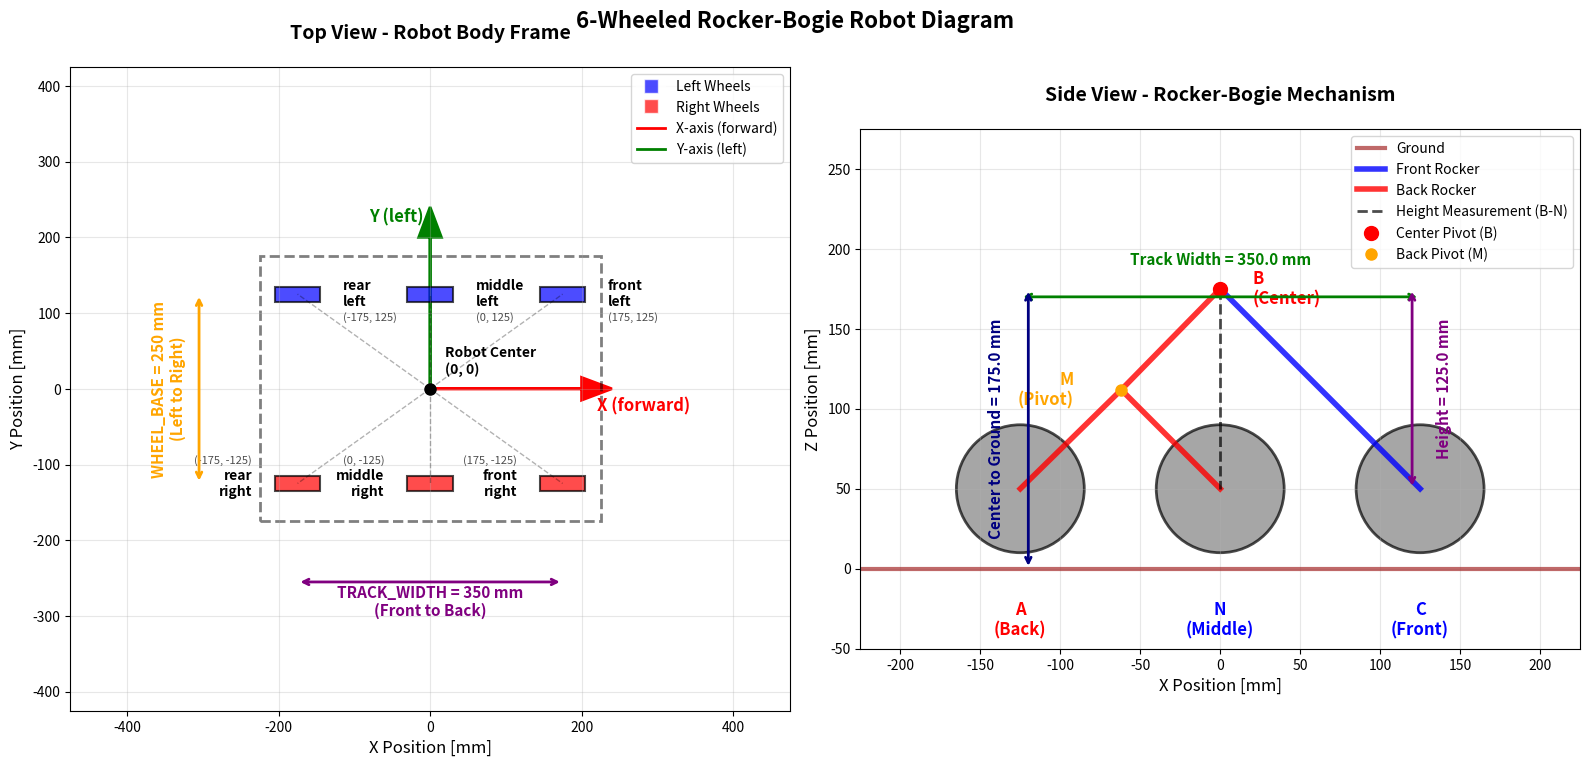

Recreate this plot in Python.
import sys
from math import sqrt
import matplotlib.pyplot as plt

# ------ RBM Inputs ------
WHEEL_RADIUS = 50  # The wheel radius [mm]
WHEEL_BASE = 250  # Wheel to Wheel distance along the Robot Y-axis [mm]
# The back to front wheel distance along the Robot X-axis [mm]
TRACK_WIDTH = 350
IMAGE_FILE = "rocker_bogie_diagram.png"
# ------------------------

# Wheel locations for top-down view: WHEEL_BASE is Y-axis (left-right), TRACK_WIDTH is X-axis (front-back)
WHEEL_LOCATIONS = {
    "front_left": (TRACK_WIDTH / 2, WHEEL_BASE / 2),      # Front left
    "middle_left": (0, WHEEL_BASE / 2),                   # Middle left
    "rear_left": (-TRACK_WIDTH / 2, WHEEL_BASE / 2),      # Rear left
    "front_right": (TRACK_WIDTH / 2, -WHEEL_BASE / 2),    # Front right
    "middle_right": (0, -WHEEL_BASE / 2),                 # Middle right
    "rear_right": (-TRACK_WIDTH / 2, -WHEEL_BASE / 2)     # Rear right
}


ROBOT_DIAGRAM = r"""
       B
    /  |  \
   M   |   \
  /  \ |    \
A------N------C
(back)      (front)
"""

"""
A, N, C are wheel locations
B is center axle of Rocker Bogie Mechanism (RBM)
M is the rotation center of the back rocker assembly
WHEEL_BASE is A to C
Triangle BNC is a 45-45-90 triangle
NC == BN, BC = sqrt(2) * NC
AM == MN == BM, where M is the center of the back rocker assembly
AM^2 + MN^2 = AN^2
AM^2 + AM^2 = AN^2
2 * AM^2 = AN^2
AM^2 = 0.5 * AN^2
AM = sqrt(0.5) * AN

BN^2 + NC^2 = BC^2
BN is the RBM height
BN = sqrt(BC^2 - NC^2)
"""

WHEEL_BASE = TRACK_WIDTH - WHEEL_RADIUS * 2  # [mm]
NC = WHEEL_BASE / 2  # [mm]
BC = sqrt(2) * NC  # [mm]
BM = sqrt(0.5) * NC  # [mm]
AM = BM  # [mm]
MN = BM  # [mm]
BN = sqrt(BC**2 - NC**2)  # [mm]
CENTER_TO_GROUND = WHEEL_RADIUS + BN  # [mm]

print(
    f'Rover Rocker Bogie Mechanism (RBM) parameters:\n'
    f'----Robot Inputs----\n'
    f'- Robot Length: {TRACK_WIDTH} [mm]\n'
    f'- Wheel Diameter: {WHEEL_RADIUS * 2} [mm]\n'
    f'--------------------\n'
    f'- Wheel Base (A to C): {WHEEL_BASE:.3f} [mm]\n'
    f'- Center to Front Wheel (B to C): {BC:.3f} [mm]\n'
    f'- Center to Back Pivot (B to M): {BM:.3f} [mm]\n'
    f'- Back Pivot to Middle Wheel (M to N): {MN:.3f} [mm]\n'
    f'- Middle Wheel to Back Wheel (A to N): {NC:.3f} [mm]\n'
    f'- Middle Wheel to Front Wheel (N to C): {NC:.3f} [mm]\n'
    f'- Height of RBM (B to N): {BN:.3f} [mm]\n'
    f'- Center to Ground: {CENTER_TO_GROUND:.3f} [mm]\n'
    f'Rover Diagram:\n{ROBOT_DIAGRAM}'
)

# Print the equations from the inputs: Robot Length, Wheel Diameter
print(
    f'Equations with Inputs [Robot Length, Wheel Diameter] = [{TRACK_WIDTH}, {WHEEL_RADIUS * 2}] mm:\n'
    f'- Wheel Base (A to C) = RobotLength - 2 * WheelRadius\n'
    f'- Center to Front Wheel (B to C) = sqrt(2) * NC\n'
    f'- Center to Back Pivot (B to M) = sqrt(0.5) * NC\n'
    f'- Height of RBM (B to N) = sqrt(BC^2 - NC^2)\n'
    f'- Center to Ground = WheelRadius + BN'
)


def draw_robot_diagram():
    """
    Draw both top-down view and side view of the 6-wheeled rocker-bogie robot
    """
    fig, (ax1, ax2) = plt.subplots(1, 2, figsize=(16, 8))

    # ===== LEFT SUBPLOT: TOP-DOWN VIEW =====
    ax = ax1

    # Draw coordinate axes (centered at robot center)
    ax.arrow(0, 0, 200, 0, head_width=30, head_length=40,
             fc='red', ec='red', linewidth=2)
    ax.text(220, -30, 'X (forward)', fontsize=12, color='red', weight='bold')

    ax.arrow(0, 0, 0, 200, head_width=30, head_length=40,
             fc='green', ec='green', linewidth=2)
    ax.text(-80, 220, 'Y (left)', fontsize=12, color='green', weight='bold')

    # Draw robot body outline (simplified rectangular body)
    body_width = WHEEL_BASE + 100  # Add some margin for visual clarity
    body_length = TRACK_WIDTH + 100
    body_rect = plt.Rectangle((-body_length/2, -body_width/2), body_length, body_width,
                              fill=False, edgecolor='black', linewidth=2, linestyle='--', alpha=0.5)
    ax.add_patch(body_rect)

    # Draw wheels at their positions (as rectangles aligned with X-axis)
    wheel_width = 20   # Wheel width (along Y-axis)
    wheel_length = 60  # Wheel length (along X-axis)
    # Different colors for left/right sides
    left_colors = ['blue', 'blue', 'blue']   # All left wheels blue
    right_colors = ['red', 'red', 'red']     # All right wheels red

    left_idx = 0
    right_idx = 0

    for i, (name, (x, y)) in enumerate(WHEEL_LOCATIONS.items()):
        # Choose color based on left/right side
        if 'left' in name:
            color = left_colors[left_idx]
            left_idx += 1
        else:
            color = right_colors[right_idx]
            right_idx += 1

        # Draw wheel as a rectangle aligned with X-axis
        wheel = plt.Rectangle((x - wheel_length/2, y - wheel_width/2),
                              wheel_length, wheel_width,
                              color=color, alpha=0.7, ec='black', linewidth=1.5)
        ax.add_patch(wheel)

        # Add wheel labels
        label_offset = 60
        if 'left' in name:
            ax.text(x + label_offset, y, name.replace('_', '\n'), fontsize=10,
                    ha='left', va='center', weight='bold')
        else:
            ax.text(x - label_offset, y, name.replace('_', '\n'), fontsize=10,
                    ha='right', va='center', weight='bold')

        # Draw position coordinates
        ax.plot([0, x], [0, y], 'k--', alpha=0.3, linewidth=1)
        coord_text = f'({x:.0f}, {y:.0f})'
        if 'left' in name:
            ax.text(x + label_offset, y - 30, coord_text, fontsize=8,
                    ha='left', va='center', style='italic', alpha=0.7)
        else:
            ax.text(x - label_offset, y + 30, coord_text, fontsize=8,
                    ha='right', va='center', style='italic', alpha=0.7)

    # Mark the robot center
    ax.plot(0, 0, 'ko', markersize=8)
    ax.text(20, 20, 'Robot Center\n(0, 0)', fontsize=10, weight='bold')

    # Add dimension annotations
    # TRACK_WIDTH annotation (X-axis: front to back)
    ax.annotate('', xy=(-TRACK_WIDTH/2, -body_width/2 - 80), xytext=(TRACK_WIDTH/2, -body_width/2 - 80),
                arrowprops=dict(arrowstyle='<->', color='purple', lw=2))
    ax.text(0, -body_width/2 - 125, f'TRACK_WIDTH = {TRACK_WIDTH} mm\n(Front to Back)',
            ha='center', fontsize=11, color='purple', weight='bold')

    # WHEEL_BASE annotation (Y-axis: left to right) - placed on the left side
    ax.annotate('', xy=(-body_length/2 - 80, -WHEEL_BASE/2), xytext=(-body_length/2 - 80, WHEEL_BASE/2),
                arrowprops=dict(arrowstyle='<->', color='orange', lw=2))
    ax.text(-body_length/2 - 120, 0, f'WHEEL_BASE = {WHEEL_BASE} mm\n(Left to Right)',
            rotation=90, ha='center', va='center', fontsize=11, color='orange', weight='bold')

    # Set equal aspect ratio and limits
    ax.set_aspect('equal')
    margin = 300
    ax.set_xlim(-TRACK_WIDTH/2 - margin, TRACK_WIDTH/2 + margin)
    ax.set_ylim(-WHEEL_BASE/2 - margin, WHEEL_BASE/2 + margin)

    # Grid and labels
    ax.grid(True, alpha=0.3)
    ax.set_xlabel('X Position [mm]', fontsize=12)
    ax.set_ylabel('Y Position [mm]', fontsize=12)
    ax.set_title('Top View - Robot Body Frame',
                 fontsize=14, weight='bold', pad=20)

    # Add legend
    legend_elements = [
        plt.Line2D([0], [0], marker='s', color='w', markerfacecolor='blue', markersize=10,
                   label='Left Wheels', alpha=0.7),
        plt.Line2D([0], [0], marker='s', color='w', markerfacecolor='red', markersize=10,
                   label='Right Wheels', alpha=0.7),
        plt.Line2D([0], [0], color='red', linewidth=2,
                   label='X-axis (forward)'),
        plt.Line2D([0], [0], color='green', linewidth=2, label='Y-axis (left)')
    ]
    ax.legend(handles=legend_elements, loc='upper right', fontsize=10)

    # ===== RIGHT SUBPLOT: SIDE VIEW (ROCKER-BOGIE MECHANISM) =====
    ax = ax2

    # Calculate positions for side view
    # Ground level (where wheels touch)
    ground_y = 0

    # Wheel positions (side view - only showing X positions)
    A_x = -NC  # Back wheel
    A_y = ground_y + WHEEL_RADIUS

    N_x = 0    # Middle wheel
    N_y = ground_y + WHEEL_RADIUS

    C_x = NC   # Front wheel
    C_y = ground_y + WHEEL_RADIUS

    # Center axle position
    B_x = 0
    B_y = A_y + BN

    # Back pivot position
    M_x = -BM * 0.7  # Adjusted for visual clarity
    M_y = A_y + BM * 0.7

    # Draw ground line
    ax.axhline(y=ground_y, color='brown',
               linewidth=3, alpha=0.7, label='Ground')

    # Draw wheels as circles
    wheel_radius_plot = WHEEL_RADIUS * 0.8  # Scale down for better visualization

    # Back wheel (A)
    wheel_A = plt.Circle((A_x, A_y), wheel_radius_plot,
                         color='gray', alpha=0.7, ec='black', linewidth=2)
    ax.add_patch(wheel_A)
    ax.text(A_x, A_y - wheel_radius_plot - 30, 'A\n(Back)', ha='center',
            va='top', fontsize=12, weight='bold', color='red')

    # Middle wheel (N)
    wheel_N = plt.Circle((N_x, N_y), wheel_radius_plot,
                         color='gray', alpha=0.7, ec='black', linewidth=2)
    ax.add_patch(wheel_N)
    ax.text(N_x, N_y - wheel_radius_plot - 30, 'N\n(Middle)',
            ha='center', va='top', fontsize=12, weight='bold', color='blue')

    # Front wheel (C)
    wheel_C = plt.Circle((C_x, C_y), wheel_radius_plot,
                         color='gray', alpha=0.7, ec='black', linewidth=2)
    ax.add_patch(wheel_C)
    ax.text(C_x, C_y - wheel_radius_plot - 30, 'C\n(Front)',
            ha='center', va='top', fontsize=12, weight='bold', color='blue')

    # Draw RBM structure
    # Front rocker assembly (blue - only B to C connection)
    ax.plot([B_x, C_x], [B_y, C_y], 'b-', linewidth=4,
            alpha=0.8, label='Front Rocker')

    # Back rocker assembly (red)
    ax.plot([A_x, M_x], [A_y, M_y], 'r-', linewidth=4,
            alpha=0.8, label='Back Rocker')
    ax.plot([M_x, N_x], [M_y, N_y], 'r-', linewidth=4, alpha=0.8)
    ax.plot([B_x, M_x], [B_y, M_y], 'r-', linewidth=4, alpha=0.8)

    # B to N measurement line (dashed - not a physical connection)
    ax.plot([B_x, N_x], [B_y, N_y], 'k--', linewidth=2,
            alpha=0.7, label='Height Measurement (B-N)')

    # Draw pivot points
    ax.plot(B_x, B_y, 'ro', markersize=10, label='Center Pivot (B)')
    ax.text(B_x + 20, B_y, 'B\n(Center)', ha='left',
            va='center', fontsize=12, weight='bold', color='red')

    ax.plot(M_x, M_y, 'o', color='orange',
            markersize=8, label='Back Pivot (M)')
    ax.text(M_x - 30, M_y, 'M\n(Pivot)', ha='right', va='center',
            fontsize=12, weight='bold', color='orange')

    # Add dimension annotations
    ax.annotate('', xy=(A_x, A_y + wheel_radius_plot + 80), xytext=(C_x, C_y + wheel_radius_plot + 80),
                arrowprops=dict(arrowstyle='<->', color='green', lw=2))
    ax.text((A_x + C_x)/2, A_y + wheel_radius_plot + 100, f'Track Width = {TRACK_WIDTH:.1f} mm',
            ha='center', fontsize=11, color='green', weight='bold')

    # Height (BN)
    ax.annotate('', xy=(B_x + 120, B_y), xytext=(N_x + 120, N_y),
                arrowprops=dict(arrowstyle='<->', color='purple', lw=2))
    ax.text(B_x + 140, (B_y + N_y)/2, f'Height = {BN:.1f} mm',
            rotation=90, ha='center', va='center', fontsize=11, color='purple', weight='bold')

    # Center to ground
    ax.annotate('', xy=(B_x - 120, ground_y), xytext=(B_x - 120, B_y),
                arrowprops=dict(arrowstyle='<->', color='navy', lw=2))
    ax.text(B_x - 140, (ground_y + B_y)/2, f'Center to Ground = {CENTER_TO_GROUND:.1f} mm',
            rotation=90, ha='center', va='center', fontsize=11, color='navy', weight='bold')

    # Set equal aspect ratio and limits
    ax.set_aspect('equal')
    margin = 100
    ax.set_xlim(A_x - margin, C_x + margin)
    ax.set_ylim(ground_y - 50, B_y + margin)

    # Grid and labels
    ax.grid(True, alpha=0.3)
    ax.set_xlabel('X Position [mm]', fontsize=12)
    ax.set_ylabel('Z Position [mm]', fontsize=12)
    ax.set_title('Side View - Rocker-Bogie Mechanism',
                 fontsize=14, weight='bold', pad=20)

    # Add legend
    ax.legend(loc='upper right', fontsize=10)

    # Add overall title
    fig.suptitle('6-Wheeled Rocker-Bogie Robot Diagram',
                 fontsize=16, weight='bold', y=0.95)

    plt.tight_layout()
    plt.savefig(IMAGE_FILE, dpi=300, bbox_inches='tight')
    plt.show()


# Run the visualization
if __name__ == "__main__":
    draw_robot_diagram()
